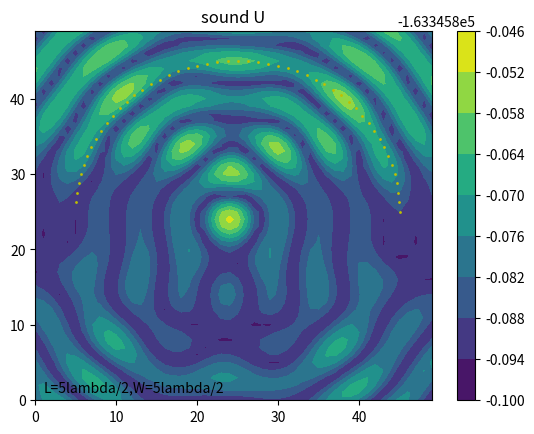

The matplotlib source for this figure:
import numpy as np
import matplotlib.pyplot as plt
import matplotlib.patches as mpathes

# var
L = 5
W = 5
N = 4

# const var
pi = 3.1415926

# wave
A = 0.4
u = 343
v = 40000
_lambda = u / v
w = 2 * pi * v
T = 2 * pi / w
rho = 1.293


# y = Acos(wt-2pi(sqrt(x^2+y^2+z^2))/lambda)
# v = -Awsin^2(wt-2pi(sqrt(x^2+y^2+z^2))/lambda)
#     cos 2x = (cos x)^2 - (sin x)^2 = 1 - 2(sin x)^2
#     (sin x)^2 = (1 - cos 2x)/2
#     v^2 = Aw(1-cos(2wt - 4pi(r)/lambda)/2
# integral v^2 by time
#     @v^2 = (1/2)A^2*w^2T - Awsin(4pi-4pi(r)/lambda)/4 + Awsin(-4pi(r)/lambda)/4
#          = A^2*w + Awsin(4pi(r)/lambda)/4 - Awsin(4pi(r)/lambda)/4
#          = A^2*w
# a = -Aw^2cos(wt-2pi(sqrt(x^2+y^2+z^2))/lambda)
#      r = sqrt(x^2+y^2+z^2)
# dv/dx = 2piAwcos(wt-2pi(r)/lambda)/lambda
# -dp/dx = rho(-Aw^2cos(wt-2pi(r)/lambda)-Awsin(wt-2pi(r)/lambda)*2piAwcos(wt-2pi(r)/lambda)/lambda)
#        = rho(-Aw^2cos(wt-2pi(r)/lambda)-piA^2*w^2sin(2wt-4pi(r)/lambda))
# integral by time(1T)
# @-dp/dx = rho(-Awsin(wt-2pi(r)/lambda)+(1/2)*piA^2*wcos(2wt-4pi(r)/lambda))
#         = rho(-Awsin(-2pi(r)/lambda)+(1/2)*piA^2*wcos(4pi(r)/lambda)+Awsin(-2pi(r)/lambda)+piA^2*wcos(4pi(r)/lambda)/2)
#         = rho(piA^2*wcos(4pi(r)/lambda))
def wave_f(x1, y1, f):
    if f.fi:
        _f = pi
    else:
        _f = 0
    theta = 0
    for x, y in f.points:
        theta += np.cos(4 * pi * np.sqrt((x1 - x) ** 2 + (y1 - y) ** 2) / _lambda + _f)
    return theta


# length
_l = L * _lambda / 2
_w = W * _lambda / 2

# degree
_N, _M = 50, 50


# be in real coordinate
def coordinate(x, y):
    x = x * _w / _N
    y = y * _l / _M
    return x, y


# create zero array
array = np.zeros((_N, _M))
array_v = np.zeros((_N, _M))


# non-liner sounder
# x = acos(t) + b
# y = csin(t) + d
# e < t < f
class F:
    def __init__(self, a, b, c, d, e, f, fi=False):
        self.fi = fi
        self.points = []
        divide = np.maximum(_M, _N)
        mini = (f - e) / divide
        for i in range(divide):
            t = mini * i + e
            self.points.append([a * np.cos(t) + b, c * np.sin(t) + d])


# wave sounder
# f0: x = (w/2)cos(t)+w/2
#     y = (l/2)sin(t)+l/2
#     -pi<t<-pi/2
f0 = F(N * _lambda / 4, _w / 2, N * _lambda / 4, _l / 2, 0, pi)
f1 = F(N * _lambda / 4, _w / 2, N * _lambda / 4, _l / 2, pi, 2*pi, True)

# simulation
for i in range(_N):
    for j in range(_M):
        _x, _y = coordinate(i, j)
        array[_M - j - 1][_N - i - 1] += wave_f(_x, _y, f0) / _M ** 2
        array[_M - j - 1][_N - i - 1] += wave_f(_x, _y, f1) / _M ** 2

# simulation
for i in range(_N):
    for j in range(_M):
        _x, _y = coordinate(i, j)
        array[_M - j - 1][_N - i - 1] += wave_f(_x, _y, f0) / _M ** 2

array = array * rho * (pi * A ** 2 * w)

# U = 2 * pi * R^3 (_p/3rhoc^2 - rho*v^2/2)
array = 2 * pi * (np.abs(array) / (3 * rho * u ** 2) - rho * A ** 2 * w / 2)

contour = plt.contourf(array)

plt.colorbar(contour)

plt.title("sound U")

plt.text(1, 1, 'L={}lambda/2,W={}lambda/2'.format(L, W))

plt.scatter([_N * x / _w for x, y in f0.points], [_M * y / _l for x, y in f0.points], color='y', s=1)

plt.show()
